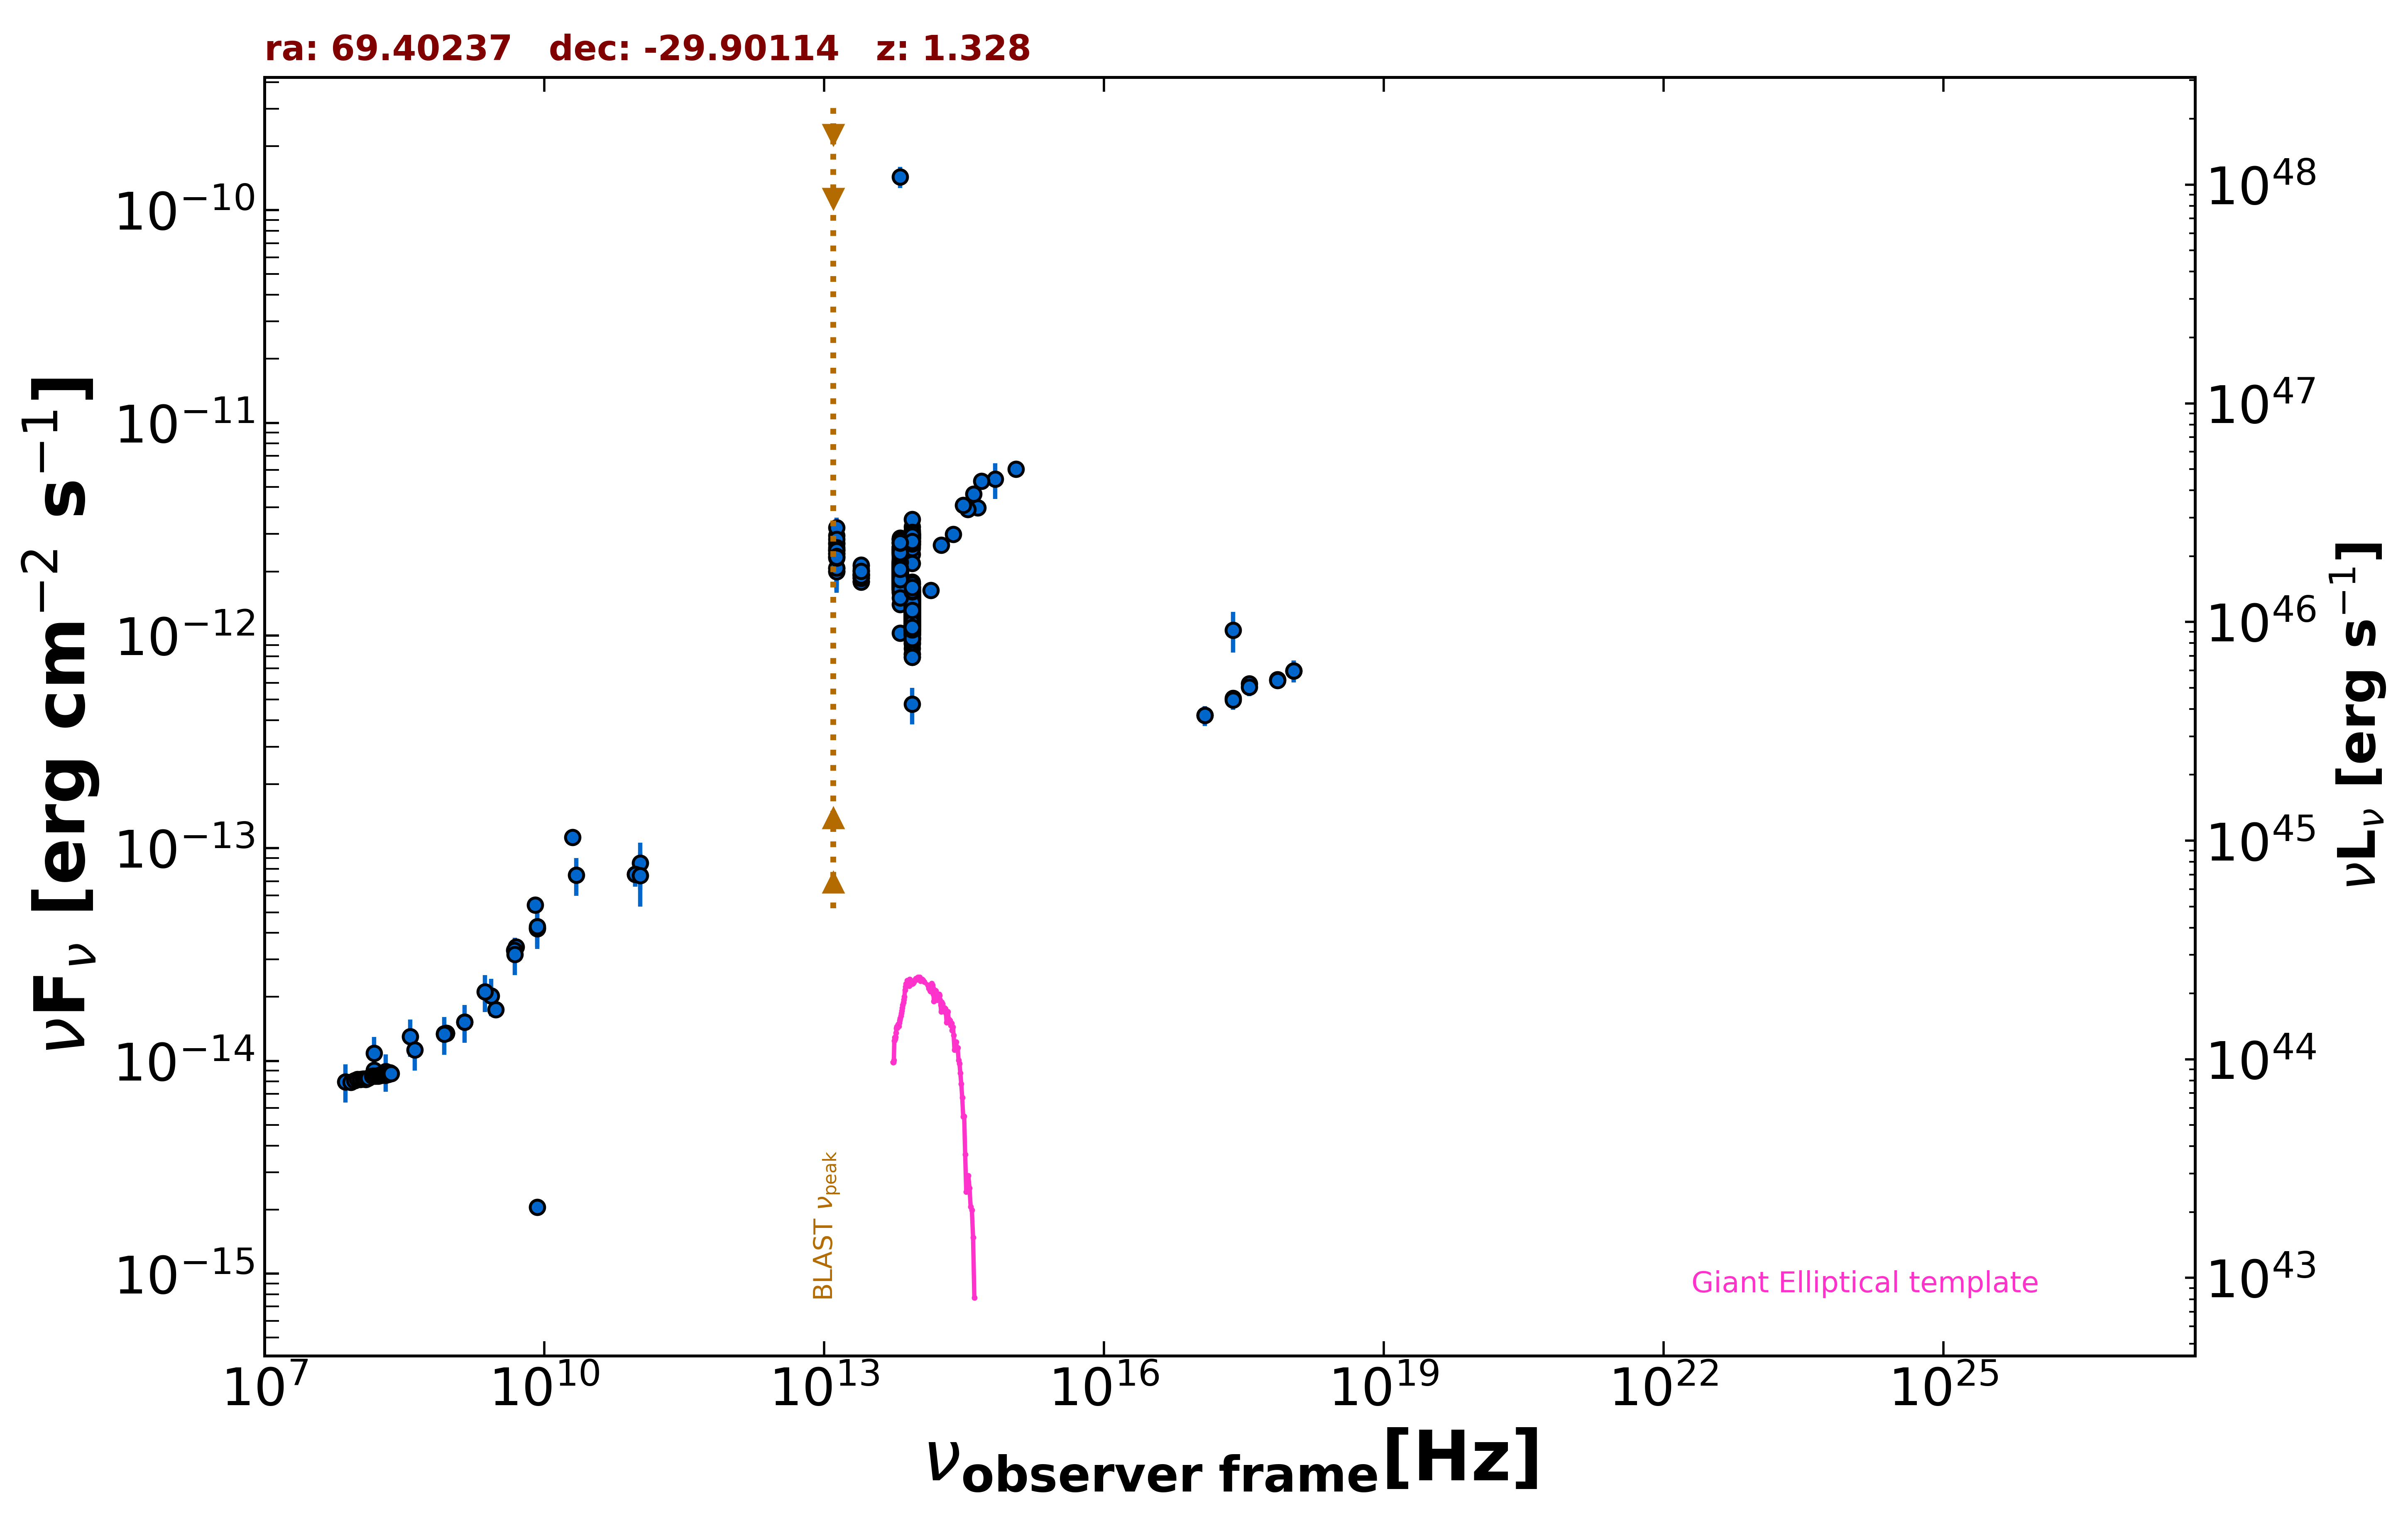

Source data for this figure (header and first rows):
freq., flux, err_flux, MJD_start, MJD_end, flag, catalog, reference
1.400e+09, 1.527e-14, 5.300e-16, 55000, 55000, , NVSS, Condon et al. 1998  AJ  115  1693
8.870e+08, 1.350e-14, 9.500e-16, 55000, 55000, , RACS, Hale et al. 2021  PASA  38  e058
8.870e+08, 1.350e-14, 9.500e-16, 55000, 55000, , RACS, Hale et al. 2021  PASA  38  e058
8.870e+08, 1.350e-14, 9.500e-16, 55000, 55000, , RACS, Hale et al. 2021  PASA  38  e058
8.430e+08, 1.342e-14, 4.000e-16, 55000, 55000, , SUMSS, Manch et al. 2003  MNRAS  342  1117
3.000e+09, 1.745e-14, 8.000e-17, 55000, 55000, , VLASSQL, Gordon et al. 2021  ApJS  255  30
2.418e+17, 1.061e-12, 2.295e-13, 55000, 55000, , RASS, Boller et al. 2016  A&A  103  1
2.418e+17, 5.078e-13, 4.790e-14, 54963, 57815, , 1OUSX, Giommi et al. in preparation
1.209e+17, 4.225e-13, 4.230e-14, 54963, 57815, , 1OUSX, Giommi et al. in preparation
3.627e+17, 5.931e-13, 5.360e-14, 54963, 57815, , 1OUSX, Giommi et al. in preparation
7.253e+17, 6.195e-13, 3.620e-14, 54963, 57815, , 1OUSX, Giommi et al. in preparation
1.088e+18, 6.836e-13, 7.770e-14, 54963, 57815, , 1OUSX, Giommi et al. in preparation
1.500e+08, 9.052e-15, 9.050e-16, 55000, 55000, , TGSS150, Intema et al. 2017  A&A  598  A781
5.000e+09, 3.435e-14, 1.700e-15, 55000, 55000, , AT20G, Murphy et al. 2010  MNRAS  402  2403
8.000e+09, 5.416e-14, 2.720e-15, 55000, 55000, , AT20G, Murphy et al. 2010  MNRAS  402  2403
2.000e+10, 1.128e-13, 4.800e-15, 55000, 55000, , AT20G, Murphy et al. 2010  MNRAS  402  2403
8.400e+09, 4.197e-14, 0.000e+00, 55000, 55000, , CRATES, Healey et al. 2007  ApJS  171  61
8.400e+09, 2.050e-15, 0.000e+00, 55000, 55000, , CRATES, Healey et al. 2007  ApJS  171  61
4.800e+09, 3.317e-14, 2.400e-15, 55000, 55000, , PMN, Griffith et al. 1993-1996  VizieR  VIII/…
9.435e+10, 7.548e-14, 9.430e-15, 56129, 56129, , ALMA, Bonato et al. 2019  MNRAS  485  1188
1.063e+11, 8.500e-14, 2.122e-14, 56129, 56129, , ALMA, Bonato et al. 2019  MNRAS  485  1188
9.435e+10, 7.548e-14, 9.430e-15, 56139, 56139, , ALMA, Bonato et al. 2019  MNRAS  485  1188
1.063e+11, 7.438e-14, 2.124e-14, 56139, 56139, , ALMA, Bonato et al. 2019  MNRAS  485  1188
1.389e+14, 1.629e-12, 1.110e-13, 55000, 55000, , 2MASS, Skrutskie et al. 2006  AJ  131  1163
1.804e+14, 2.663e-12, 7.100e-14, 55000, 55000, , 2MASS, Skrutskie et al. 2006  AJ  131  1163
2.427e+14, 2.989e-12, 1.155e-13, 55000, 55000, , 2MASS, Skrutskie et al. 2006  AJ  131  1163
8.817e+13, 1.479e-12, 4.500e-15, 55000, 55000, , UNWISE, Schlafly et al. 2019  ApJS  240  30
6.517e+13, 1.979e-12, 6.000e-15, 55000, 55000, , UNWISE, Schlafly et al. 2019  ApJS  240  30
8.817e+13, 2.689e-12, 5.700e-14, 55000, 55000, , WISE, Wright et al. 2010  AJ  140  1868
6.517e+13, 2.530e-12, 5.100e-14, 55000, 55000, , WISE, Wright et al. 2010  AJ  140  1868
2.498e+13, 1.935e-12, 4.650e-14, 55000, 55000, , WISE, Wright et al. 2010  AJ  140  1868
1.363e+13, 2.436e-12, 1.480e-13, 55000, 55000, , WISE, Wright et al. 2010  AJ  140  1868
8.817e+13, 1.386e-12, 5.100e-14, 56897, 56897, , NEOWISE, Mainzer et al. 2014  ApJ  792  30
6.517e+13, 2.022e-12, 8.950e-14, 56897, 56897, , NEOWISE, Mainzer et al. 2014  ApJ  792  30
8.817e+13, 1.201e-12, 5.350e-14, 56897, 56897, , NEOWISE, Mainzer et al. 2014  ApJ  792  30
6.517e+13, 1.804e-12, 6.300e-14, 56897, 56897, , NEOWISE, Mainzer et al. 2014  ApJ  792  30
8.817e+13, 1.226e-12, 4.750e-14, 56897, 56897, , NEOWISE, Mainzer et al. 2014  ApJ  792  30
6.517e+13, 1.856e-12, 9.600e-14, 56897, 56897, , NEOWISE, Mainzer et al. 2014  ApJ  792  30
8.817e+13, 1.576e-12, 5.100e-14, 56896, 56896, , NEOWISE, Mainzer et al. 2014  ApJ  792  30
6.517e+13, 1.807e-12, 6.350e-14, 56896, 56896, , NEOWISE, Mainzer et al. 2014  ApJ  792  30
8.817e+13, 1.113e-12, 4.500e-14, 56896, 56896, , NEOWISE, Mainzer et al. 2014  ApJ  792  30
6.517e+13, 1.779e-12, 5.900e-14, 56896, 56896, , NEOWISE, Mainzer et al. 2014  ApJ  792  30
8.817e+13, 1.358e-12, 7.000e-14, 56897, 56897, , NEOWISE, Mainzer et al. 2014  ApJ  792  30
6.517e+13, 1.991e-12, 5.850e-14, 56897, 56897, , NEOWISE, Mainzer et al. 2014  ApJ  792  30
8.817e+13, 1.402e-12, 6.450e-14, 56897, 56897, , NEOWISE, Mainzer et al. 2014  ApJ  792  30
6.517e+13, 1.896e-12, 7.150e-14, 56897, 56897, , NEOWISE, Mainzer et al. 2014  ApJ  792  30
8.817e+13, 1.515e-12, 5.000e-14, 56896, 56896, , NEOWISE, Mainzer et al. 2014  ApJ  792  30
6.517e+13, 2.100e-12, 6.950e-14, 56896, 56896, , NEOWISE, Mainzer et al. 2014  ApJ  792  30
8.817e+13, 1.237e-12, 5.550e-14, 56897, 56897, , NEOWISE, Mainzer et al. 2014  ApJ  792  30
6.517e+13, 1.786e-12, 6.600e-14, 56897, 56897, , NEOWISE, Mainzer et al. 2014  ApJ  792  30
8.817e+13, 1.337e-12, 4.950e-14, 56896, 56896, , NEOWISE, Mainzer et al. 2014  ApJ  792  30
6.517e+13, 1.955e-12, 6.150e-14, 56896, 56896, , NEOWISE, Mainzer et al. 2014  ApJ  792  30
8.817e+13, 1.178e-12, 4.750e-14, 56897, 56897, , NEOWISE, Mainzer et al. 2014  ApJ  792  30
6.517e+13, 2.058e-12, 9.300e-14, 56897, 56897, , NEOWISE, Mainzer et al. 2014  ApJ  792  30
8.817e+13, 1.293e-12, 5.100e-14, 56897, 56897, , NEOWISE, Mainzer et al. 2014  ApJ  792  30
6.517e+13, 1.914e-12, 6.550e-14, 56897, 56897, , NEOWISE, Mainzer et al. 2014  ApJ  792  30
8.817e+13, 1.278e-12, 4.700e-14, 56897, 56897, , NEOWISE, Mainzer et al. 2014  ApJ  792  30
6.517e+13, 1.944e-12, 5.550e-14, 56897, 56897, , NEOWISE, Mainzer et al. 2014  ApJ  792  30
8.817e+13, 1.287e-12, 4.750e-14, 56896, 56896, , NEOWISE, Mainzer et al. 2014  ApJ  792  30
6.517e+13, 2.022e-12, 6.550e-14, 56896, 56896, , NEOWISE, Mainzer et al. 2014  ApJ  792  30
... 788 more rows
